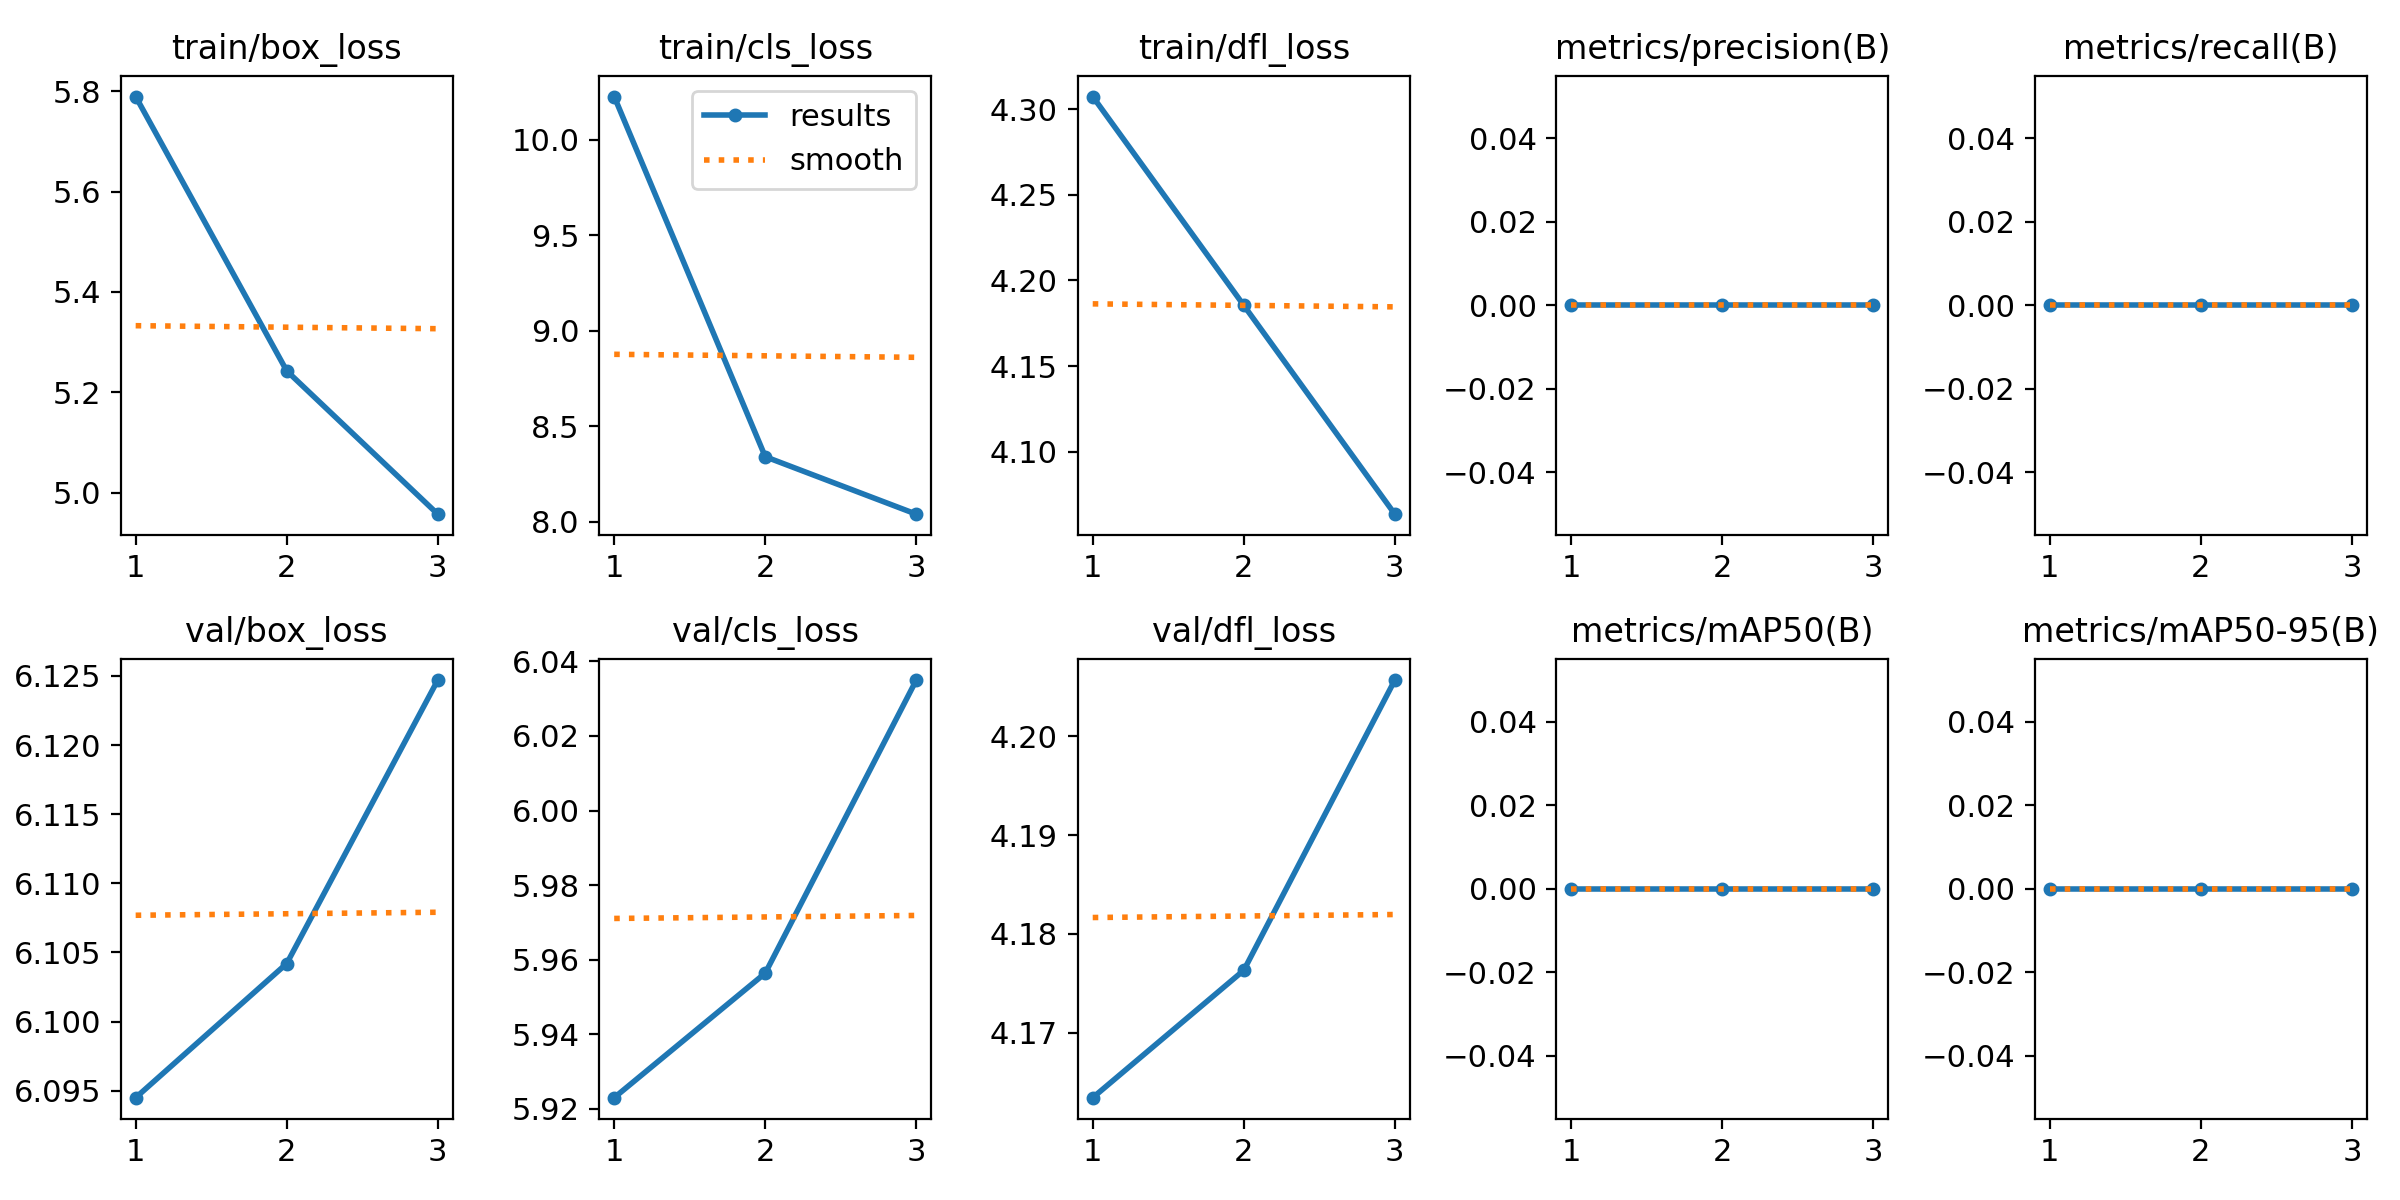

Source data for this figure (header and first rows):
epoch, train/box_loss, train/cls_loss, train/dfl_loss, metrics/precision(B), metrics/recall(B), metrics/mAP50(B), metrics/mAP50-95(B), val/box_loss, val/cls_loss, val/dfl_loss, lr/pg0, lr/pg1, lr/pg2
1, 5.789, 10.23, 4.307, 0, 0, 0, 0, 6.095, 5.923, 4.163, 0.0001715, 0.0001715, 0.0001715
2, 5.243, 8.341, 4.185, 0, 0, 0, 0, 6.104, 5.956, 4.176, 0.0002394, 0.0002394, 0.0002394
3, 4.957, 8.04, 4.064, 0, 0, 0, 0, 6.125, 6.035, 4.206, 0.0001846, 0.0001846, 0.0001846
